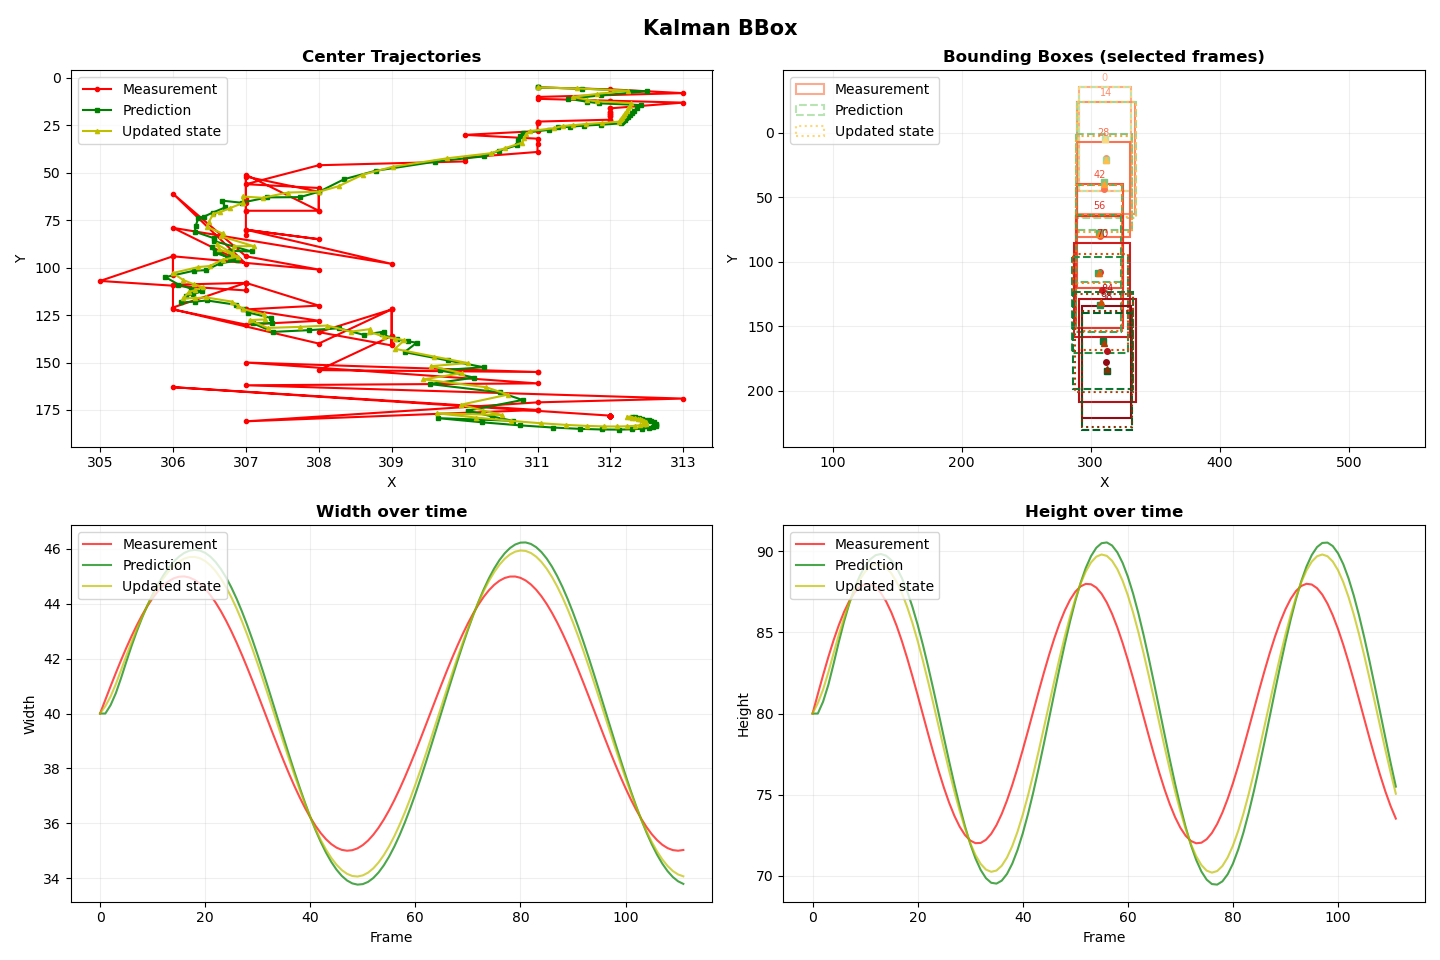

The data file committed next to this chart (first rows):
measurement cx; measurement cy; measurement w; measurement h; prediction cx; prediction cy; prediction w; prediction h; updated cx; updated cy; updated w; updated h
311; 5; 40; 80; 311; 5.001; 40; 80; 311; 5; 40; 80
312; 6; 40.5; 81.2; 311; 5.002; 40; 80; 311.5; 5.537; 40.27; 80.64
313; 8; 40.99; 82.36; 311.6; 5.616; 40.31; 80.73; 312.2; 6.702; 40.62; 81.47
311; 10; 41.48; 83.48; 312.5; 7.076; 40.74; 81.77; 311.8; 8.397; 41.07; 82.54
311; 11; 41.95; 84.52; 311.9; 9.167; 41.3; 83.06; 311.5; 9.989; 41.59; 83.71
312; 12; 42.4; 85.45; 311.4; 10.99; 41.89; 84.42; 311.7; 11.43; 42.11; 84.87
312; 12; 42.82; 86.27; 311.7; 12.54; 42.47; 85.68; 311.8; 12.32; 42.61; 85.92
313; 13; 43.22; 86.94; 311.8; 13.38; 43; 86.79; 312.3; 13.23; 43.09; 86.85
312; 16; 43.59; 87.46; 312.4; 14.27; 43.49; 87.72; 312.3; 14.89; 43.53; 87.63
312; 16; 43.92; 87.81; 312.4; 16.04; 43.94; 88.49; 312.2; 16.03; 43.93; 88.26
312; 18; 44.21; 87.98; 312.3; 17.17; 44.34; 89.08; 312.2; 17.43; 44.3; 88.74
312; 18; 44.46; 87.97; 312.3; 18.62; 44.7; 89.51; 312.2; 18.44; 44.63; 89.05
312; 19; 44.66; 87.79; 312.3; 19.6; 45.02; 89.76; 312.2; 19.43; 44.92; 89.2
312; 19; 44.82; 87.43; 312.2; 20.57; 45.3; 89.83; 312.2; 20.15; 45.17; 89.18
312; 20; 44.93; 86.91; 312.2; 21.24; 45.53; 89.73; 312.2; 20.92; 45.38; 88.99
312; 20; 44.99; 86.22; 312.2; 21.96; 45.72; 89.44; 312.1; 21.47; 45.53; 88.63
312; 22; 45; 85.4; 312.2; 22.46; 45.85; 88.98; 312.1; 22.35; 45.64; 88.11
312; 22; 44.96; 84.46; 312.2; 23.32; 45.94; 88.34; 312.1; 23; 45.7; 87.42
311; 23; 44.87; 83.42; 312.1; 23.94; 45.97; 87.54; 311.9; 23.72; 45.71; 86.57
311; 23; 44.73; 82.3; 311.9; 24.63; 45.94; 86.58; 311.7; 24.25; 45.66; 85.59
311; 24; 44.55; 81.13; 311.6; 25.12; 45.86; 85.47; 311.5; 24.86; 45.56; 84.47
311; 24; 44.32; 79.93; 311.4; 25.7; 45.72; 84.23; 311.3; 25.31; 45.4; 83.25
311; 28; 44.04; 78.74; 311.3; 26.1; 45.52; 82.89; 311.2; 26.53; 45.19; 81.95
310; 30; 43.73; 77.57; 311.2; 27.38; 45.26; 81.47; 310.9; 27.97; 44.92; 80.59
311; 32; 43.38; 76.46; 310.8; 28.89; 44.95; 80; 310.8; 29.58; 44.6; 79.21
311; 35; 42.99; 75.43; 310.8; 30.59; 44.59; 78.51; 310.8; 31.58; 44.23; 77.82
311; 39; 42.58; 74.5; 310.7; 32.71; 44.18; 77.04; 310.8; 34.12; 43.82; 76.47
310; 42; 42.14; 73.69; 310.7; 35.43; 43.72; 75.62; 310.6; 36.9; 43.37; 75.19
310; 44; 41.67; 73.03; 310.5; 38.4; 43.22; 74.28; 310.4; 39.65; 42.88; 74
308; 46; 41.2; 72.52; 310.3; 41.31; 42.69; 73.06; 309.8; 42.36; 42.35; 72.94
307; 56; 40.71; 72.18; 309.6; 44.16; 42.12; 71.98; 309; 46.8; 41.81; 72.03
308; 58; 40.21; 72.02; 308.8; 48.93; 41.54; 71.08; 308.6; 50.96; 41.24; 71.29
308; 70; 39.71; 72.03; 308.3; 53.35; 40.93; 70.36; 308.3; 57.07; 40.66; 70.73
308; 60; 39.21; 72.22; 308; 59.93; 40.32; 69.86; 308; 59.95; 40.07; 70.39
307; 52; 38.72; 72.59; 307.7; 62.81; 39.7; 69.58; 307.6; 60.39; 39.48; 70.25
307; 64; 38.25; 73.13; 307.3; 62.95; 39.08; 69.52; 307.2; 63.19; 38.89; 70.33
307; 51; 37.79; 73.82; 306.9; 65.78; 38.47; 69.71; 307; 62.47; 38.31; 70.63
308; 70; 37.35; 74.65; 306.7; 64.65; 37.87; 70.12; 307; 65.85; 37.75; 71.13
307; 70; 36.94; 75.59; 306.7; 68.17; 37.3; 70.75; 306.8; 68.58; 37.22; 71.83
307; 70; 36.56; 76.64; 306.5; 70.96; 36.75; 71.59; 306.6; 70.75; 36.71; 72.72
307; 66; 36.22; 77.76; 306.4; 73.1; 36.23; 72.62; 306.6; 71.52; 36.23; 73.77
307; 83; 35.91; 78.94; 306.3; 73.67; 35.76; 73.81; 306.5; 75.76; 35.79; 74.96
307; 80; 35.64; 80.13; 306.3; 78.18; 35.32; 75.15; 306.5; 78.59; 35.39; 76.26
308; 85; 35.42; 81.33; 306.3; 81.06; 34.93; 76.59; 306.7; 81.94; 35.04; 77.65
307; 80; 35.24; 82.49; 306.6; 84.53; 34.59; 78.11; 306.7; 83.52; 34.74; 79.09
309; 98; 35.11; 83.6; 306.6; 85.98; 34.31; 79.68; 307.1; 88.66; 34.49; 80.55
306; 79; 35.03; 84.63; 307.1; 91.46; 34.08; 81.25; 306.8; 88.68; 34.29; 82.01
307; 98; 35; 85.55; 306.8; 91.13; 33.92; 82.8; 306.8; 92.67; 34.16; 83.41
306; 61; 35.02; 86.35; 306.8; 95.31; 33.81; 84.28; 306.6; 87.65; 34.08; 84.74
307; 94; 35.09; 87.01; 306.5; 89.33; 33.76; 85.67; 306.6; 90.37; 34.06; 85.97
308; 101; 35.21; 87.5; 306.6; 92.19; 33.78; 86.94; 306.9; 94.16; 34.1; 87.06
306; 94; 35.37; 87.83; 306.9; 96.22; 33.86; 88.05; 306.7; 95.72; 34.2; 88
306; 104; 35.58; 87.99; 306.6; 97.73; 34.01; 88.97; 306.5; 99.13; 34.36; 88.75
306; 94; 35.84; 87.96; 306.4; 101.3; 34.21; 89.7; 306.3; 99.68; 34.57; 89.31
305; 107; 36.14; 87.76; 306.3; 101.7; 34.47; 90.21; 306; 102.8; 34.84; 89.67
307; 112; 36.47; 87.38; 305.9; 105; 34.78; 90.5; 306.1; 106.5; 35.16; 89.8
307; 108; 36.84; 86.84; 306.1; 108.9; 35.15; 90.54; 306.3; 108.7; 35.53; 89.71
307; 108; 37.25; 86.14; 306.2; 111; 35.57; 90.35; 306.4; 110.3; 35.94; 89.41
306; 109; 37.68; 85.3; 306.4; 112.5; 36.03; 89.93; 306.3; 111.8; 36.4; 88.9
306; 109; 38.13; 84.35; 306.3; 113.9; 36.53; 89.28; 306.2; 112.8; 36.89; 88.18
... 52 more rows
